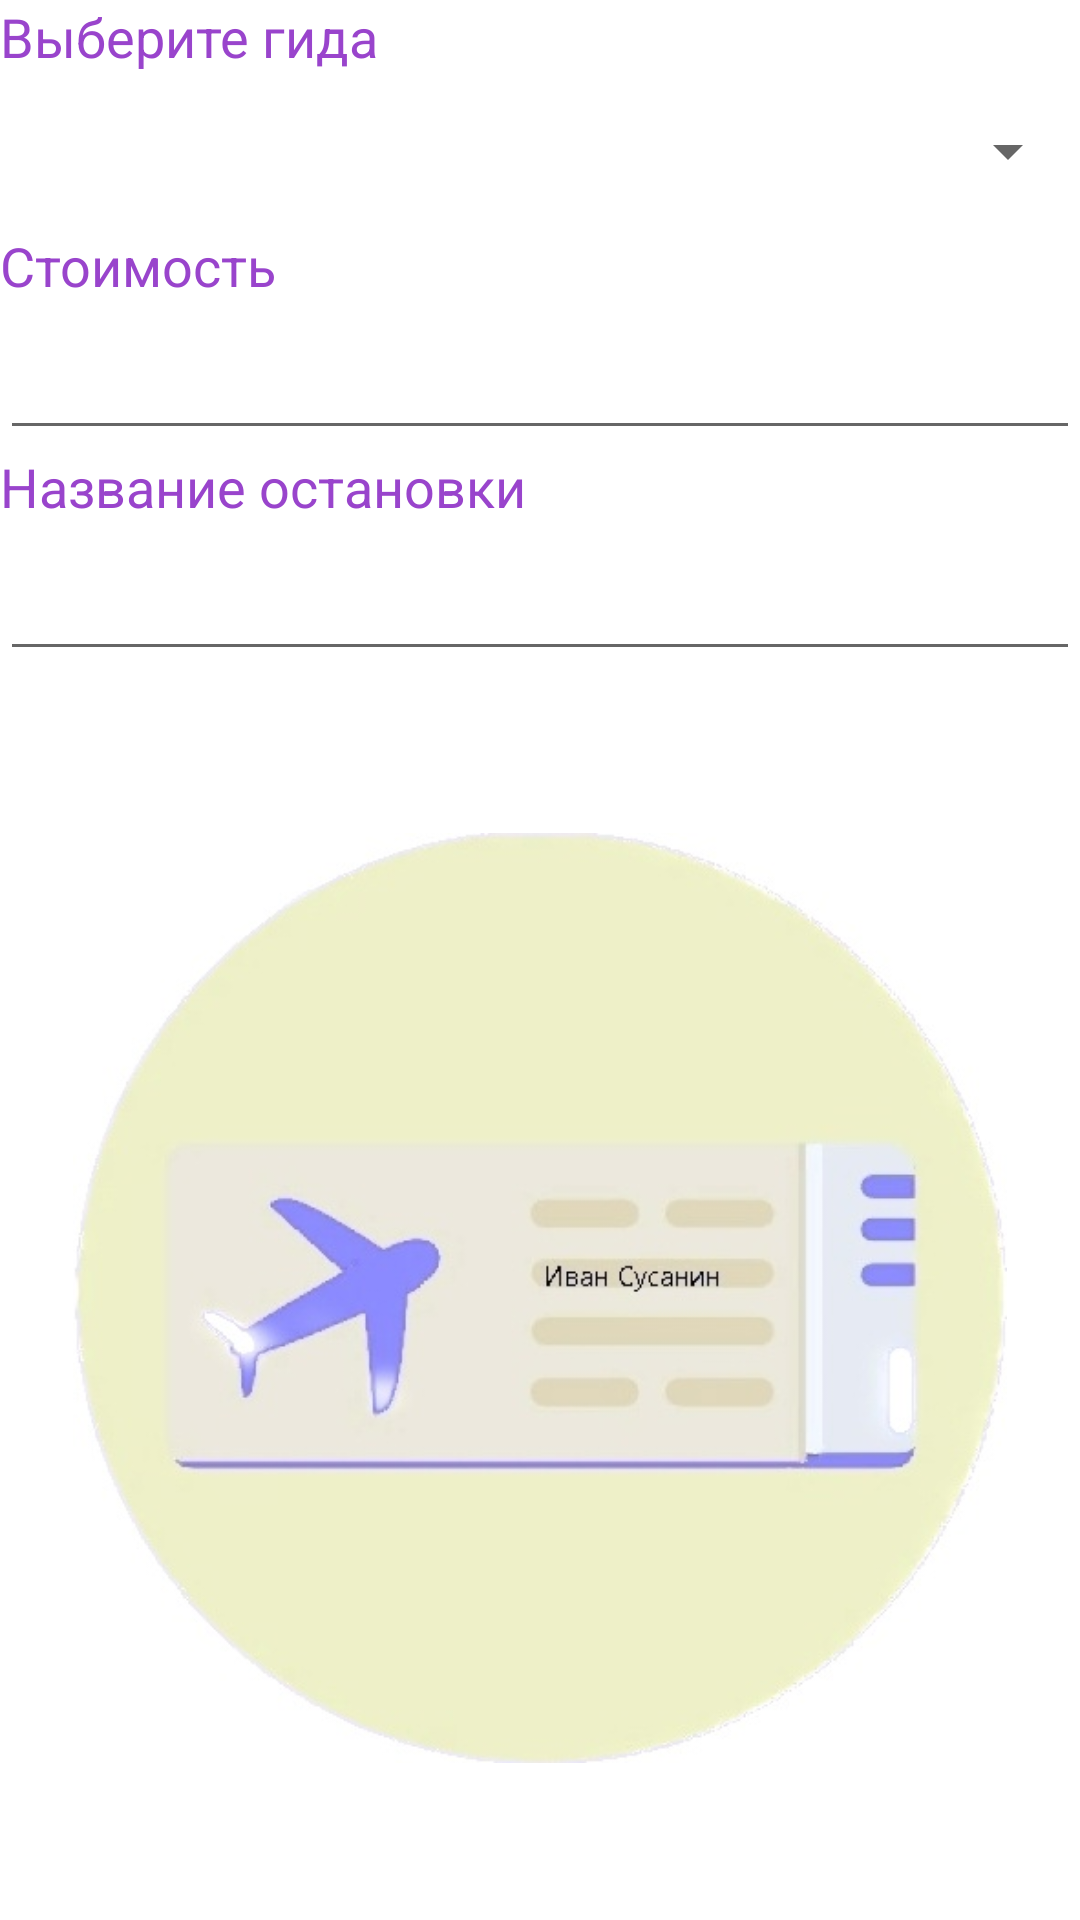

This screen was rendered from an Android layout file. Write that file and the resources it references.
<!-- AndroidManifest.xml: application theme Theme.KursWorkApplication -->
<!-- res/layout/activity_stop.xml -->
<?xml version="1.0" encoding="utf-8"?>
<LinearLayout xmlns:android="http://schemas.android.com/apk/res/android"
    xmlns:app="http://schemas.android.com/apk/res-auto"
    xmlns:tools="http://schemas.android.com/tools"
    android:layout_width="match_parent"
    android:layout_height="match_parent"
    android:background="@color/white"
    android:orientation="vertical"
    tools:context=".StopActivity">

    <TextView
        android:id="@+id/textView10"
        android:layout_width="match_parent"
        android:layout_height="wrap_content"
        android:text="Выберите гида"
        android:textColor="#9944cc"
        android:textSize="18sp" />
    <Spinner
        android:id="@+id/stopSpinner"
        android:layout_width="match_parent"
        android:layout_height="wrap_content"
        android:minHeight="52dp" />

    <TextView
        android:id="@+id/textView8"
        android:layout_width="match_parent"
        android:layout_height="wrap_content"
        android:text="Стоимость"
        android:textColor="#9944cc"
        android:textSize="18sp" />

    <EditText
        android:id="@+id/stopEditTextPrice"
        android:layout_width="match_parent"
        android:layout_height="wrap_content"
        android:ems="10"
        android:inputType="textPersonName"
        android:text=""
        android:minHeight="48dp"
        android:textColor="#9944cc"
        android:textSize="24sp"/>

    <TextView
        android:id="@+id/textView9"
        android:layout_width="match_parent"
        android:layout_height="wrap_content"
        android:text="Название остановки"
        android:textColor="#9944cc"
        android:textSize="18sp"/>

    <EditText
        android:id="@+id/stopEditTextName"
        android:layout_width="match_parent"
        android:layout_height="wrap_content"
        android:ems="10"
        android:inputType="textPersonName"
        android:text=""
        android:minHeight="48dp"
        android:textColor="#9944cc"
        android:textSize="24sp"/>

    <Button
        android:id="@+id/stopButtonSave"
        android:layout_width="match_parent"
        android:layout_height="wrap_content"
        android:layout_marginTop="3dp"
        android:layout_marginBottom="3dp"
        android:background="@color/operator"
        android:minHeight="48dp"
        android:text="Сохранить"
        android:textColor="#ffffff" />

    <ImageView
        android:id="@+id/imageView"
        android:layout_width="match_parent"
        android:layout_height="310dp"
        android:minHeight="410dp"
        app:srcCompat="@drawable/airplane" />

</LinearLayout>
<!-- resources referenced by this layout -->
<resources>
  <color name="white">#FFFFFFFF</color>
  <!-- drawable airplane: jpg bitmap (drawable, 26401 bytes) -->
  <style name="Theme.KursWorkApplication" parent="Theme.MaterialComponents.DayNight.DarkActionBar">
          
          <item name="colorPrimary">@color/purple_500</item>
          <item name="colorPrimaryVariant">@color/purple_700</item>
          <item name="colorOnPrimary">@color/white</item>
          
          <item name="colorSecondary">@color/teal_200</item>
          <item name="colorSecondaryVariant">@color/teal_700</item>
          <item name="colorOnSecondary">@color/black</item>
          
          <item name="android:statusBarColor" tools:targetApi="l">?attr/colorPrimaryVariant</item>
          
      </style>
  <color name="purple_500">#C98787</color>
  <color name="purple_700">#BC5454</color>
  <color name="teal_200">#FBC1C1</color>
  <color name="teal_700">#FBE0E0</color>
  <color name="black">#FF000000</color>
</resources>
